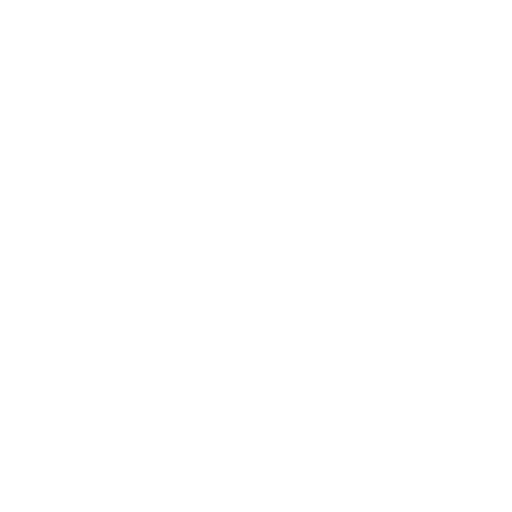
t = 0.00 s
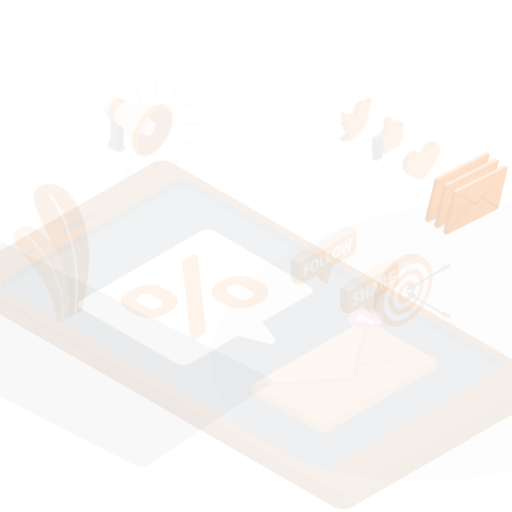
t = 0.15 s
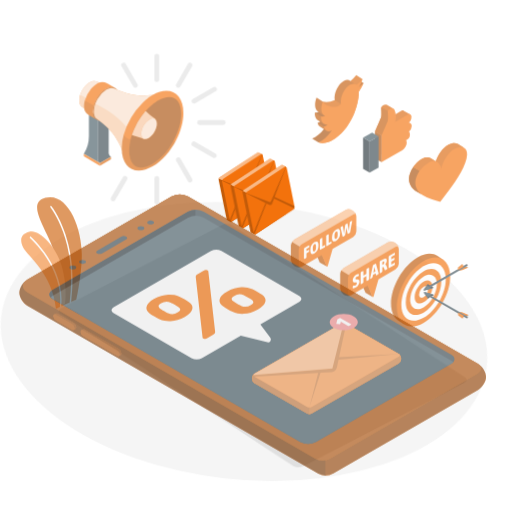
t = 0.45 s
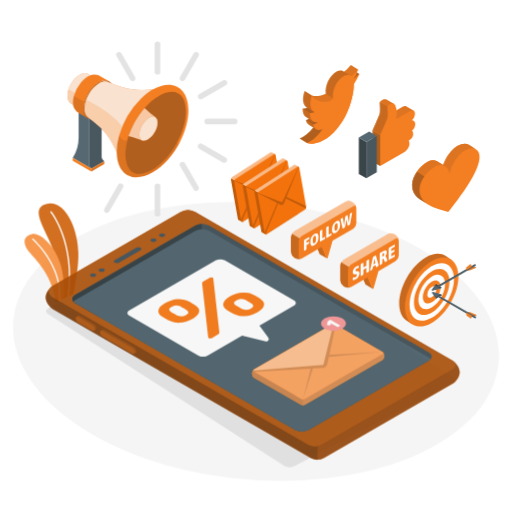
t = 0.60 s
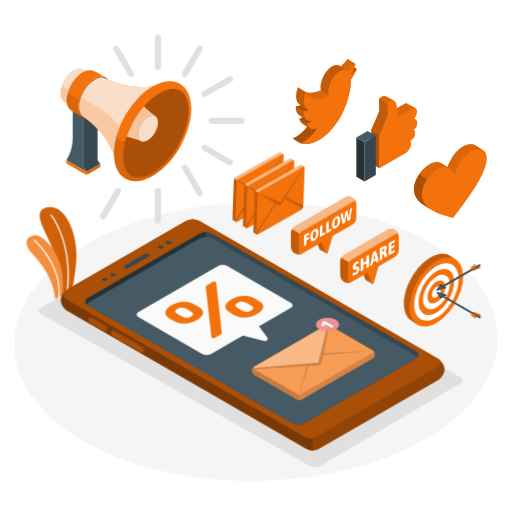
t = 0.80 s
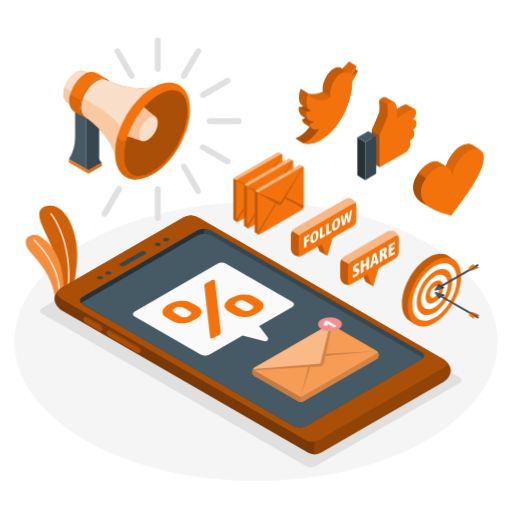
t = 1.00 s

The animated SVG that drew these frames (rendered in a browser with its animation timeline set to each time). Animation: 6 CSS @keyframes rules; one cycle of 1.00 s.

<svg class="animated" id="freepik_stories-mobile-marketing" xmlns="http://www.w3.org/2000/svg" viewBox="0 0 500 500" version="1.1" xmlns:xlink="http://www.w3.org/1999/xlink" xmlns:svgjs="http://svgjs.com/svgjs"><style>svg#freepik_stories-mobile-marketing:not(.animated) .animable {opacity: 0;}svg#freepik_stories-mobile-marketing.animated #freepik--Floor--inject-82 {animation: 1s 1 forwards cubic-bezier(.36,-0.01,.5,1.38) lightSpeedRight;animation-delay: 0s;}svg#freepik_stories-mobile-marketing.animated #freepik--Shadow--inject-82 {animation: 1s 1 forwards cubic-bezier(.36,-0.01,.5,1.38) lightSpeedLeft;animation-delay: 0s;}svg#freepik_stories-mobile-marketing.animated #freepik--Plant--inject-82 {animation: 1s 1 forwards cubic-bezier(.36,-0.01,.5,1.38) zoomOut;animation-delay: 0s;}svg#freepik_stories-mobile-marketing.animated #freepik--Icons--inject-82 {animation: 1s 1 forwards cubic-bezier(.36,-0.01,.5,1.38) zoomIn;animation-delay: 0s;}svg#freepik_stories-mobile-marketing.animated #freepik--Target--inject-82 {animation: 1s 1 forwards cubic-bezier(.36,-0.01,.5,1.38) slideLeft;animation-delay: 0s;}svg#freepik_stories-mobile-marketing.animated #freepik--speech-bubbles--inject-82 {animation: 1s 1 forwards cubic-bezier(.36,-0.01,.5,1.38) slideUp;animation-delay: 0s;}svg#freepik_stories-mobile-marketing.animated #freepik--Envelopes--inject-82 {animation: 1s 1 forwards cubic-bezier(.36,-0.01,.5,1.38) lightSpeedRight;animation-delay: 0s;}svg#freepik_stories-mobile-marketing.animated #freepik--Device--inject-82 {animation: 1s 1 forwards cubic-bezier(.36,-0.01,.5,1.38) zoomOut;animation-delay: 0s;}svg#freepik_stories-mobile-marketing.animated #freepik--Megaphone--inject-82 {animation: 1s 1 forwards cubic-bezier(.36,-0.01,.5,1.38) zoomIn;animation-delay: 0s;}            @keyframes lightSpeedRight {              from {                transform: translate3d(50%, 0, 0) skewX(-20deg);                opacity: 0;              }              60% {                transform: skewX(10deg);                opacity: 1;              }              80% {                transform: skewX(-2deg);              }              to {                opacity: 1;                transform: translate3d(0, 0, 0);              }            }                    @keyframes lightSpeedLeft {              from {                transform: translate3d(-50%, 0, 0) skewX(20deg);                opacity: 0;              }              60% {                transform: skewX(-10deg);                opacity: 1;              }              80% {                transform: skewX(2deg);              }              to {                opacity: 1;                transform: translate3d(0, 0, 0);              }            }                    @keyframes zoomOut {                0% {                    opacity: 0;                    transform: scale(1.5);                }                100% {                    opacity: 1;                    transform: scale(1);                }            }                    @keyframes zoomIn {                0% {                    opacity: 0;                    transform: scale(0.5);                }                100% {                    opacity: 1;                    transform: scale(1);                }            }                    @keyframes slideLeft {                0% {                    opacity: 0;                    transform: translateX(-30px);                }                100% {                    opacity: 1;                    transform: translateX(0);                }            }                    @keyframes slideUp {                0% {                    opacity: 0;                    transform: translateY(30px);                }                100% {                    opacity: 1;                    transform: inherit;                }            }        </style><g id="freepik--Floor--inject-82" class="animable" style="transform-origin: 250px 333.49px;"><ellipse id="freepik--floor--inject-82" cx="250" cy="333.49" rx="236" ry="136.23" style="fill: rgb(245, 245, 245); transform-origin: 250px 333.49px;" class="animable"></ellipse></g><g id="freepik--Shadow--inject-82" class="animable" style="transform-origin: 244.906px 337.47px;"><path id="freepik--shadow--inject-82" d="M41.12,306.5,298.56,455.13a11.08,11.08,0,0,0,10,0L448.7,374.22c2.76-1.6,2.76-4.18,0-5.78L191.26,219.81a11.08,11.08,0,0,0-10,0L41.12,300.72C38.35,302.32,38.35,304.9,41.12,306.5Z" style="fill: rgb(224, 224, 224); transform-origin: 244.906px 337.47px;" class="animable"></path></g><g id="freepik--Plant--inject-82" class="animable" style="transform-origin: 50.2845px 247.065px;"><g id="freepik--Plants--inject-82" class="animable" style="transform-origin: 50.2845px 247.065px;"><path d="M60.46,290.43l10.36-4.67s4.52-20.73,4.57-37.13c.06-23-11.9-52-30.14-47.33s5.06,30.5,8.81,50.44S60.46,290.43,60.46,290.43Z" style="fill: rgb(243, 114, 12); transform-origin: 56.8731px 245.615px;" id="elrycsptndxd" class="animable"></path><g id="elihts72c1q6i"><path d="M60.46,290.43l10.36-4.67s4.52-20.73,4.57-37.13c.06-23-11.9-52-30.14-47.33s5.06,30.5,8.81,50.44S60.46,290.43,60.46,290.43Z" style="opacity: 0.15; transform-origin: 56.8731px 245.615px;" class="animable"></path></g><path d="M65.85,288.57h0a.59.59,0,0,1-.51-.67c6.85-50.54-15.82-78.6-16-78.88a.59.59,0,0,1,.08-.84.6.6,0,0,1,.84.08c.23.28,23.23,28.75,16.31,79.8A.6.6,0,0,1,65.85,288.57Z" style="fill: rgb(255, 255, 255); transform-origin: 58.5341px 248.314px;" id="elwj4temee63n" class="animable"></path><path d="M54,293.33,61.32,290s2.64-14.27-2.65-32.47c-4.6-15.84-18.57-30-26.5-28.13s-8.3,7.34-5.13,13.42S51.56,264.79,54,293.33Z" style="fill: rgb(243, 114, 12); transform-origin: 43.5788px 261.282px;" id="elj81tdhaugph" class="animable"></path><g id="el2g2d0ys2y8u"><path d="M54,293.33,61.32,290s2.64-14.27-2.65-32.47c-4.6-15.84-18.57-30-26.5-28.13s-8.3,7.34-5.13,13.42S51.56,264.79,54,293.33Z" style="fill: rgb(255, 255, 255); opacity: 0.2; transform-origin: 43.5788px 261.282px;" class="animable"></path></g><path d="M57.78,292.17h0a.6.6,0,0,1-.53-.65c3.38-32.06-24.54-56.77-24.82-57a.59.59,0,1,1,.78-.89c.29.25,28.67,25.37,25.23,58A.6.6,0,0,1,57.78,292.17Z" style="fill: rgb(255, 255, 255); transform-origin: 45.478px 262.828px;" id="eliwbq9y5isxa" class="animable"></path></g></g><g id="freepik--Icons--inject-82" class="animable" style="transform-origin: 380.469px 135.245px;"><g id="freepik--like-icon--inject-82" class="animable" style="transform-origin: 377.795px 135.407px;"><path d="M399.15,114.75a5.38,5.38,0,0,0-.22-1.61l5.85-6.7-7.5-4.21c-.71-.49-1.72-.55-3.09.25l-13,7.55-1.75,1a35,35,0,0,0,.62-4.57c.05-.64.06-1.25.06-1.86l.24.12,4.39-5.13-7.5-4.22h0c-2.52-1.54-6.78,1.5-6.78,2.73,0,1.48.64,9.23,0,11.45s-7.34,17.53-7.34,17.53v1l0,30.9,24.45-14.14c3.21-1.86,5.44-5.82,5.44-8.5a8.39,8.39,0,0,0-.65-3.5c2.08-1.2,4.15-5.54,4.15-7.38,0-2.78-.95-3.5-.95-3.5A10.56,10.56,0,0,0,399.15,114.75Z" style="fill: rgb(243, 114, 12); transform-origin: 383.955px 126.962px;" id="eldwt08fdn2f4" class="animable"></path><g id="elwerlaq4qyf"><path d="M399.15,114.75a5.38,5.38,0,0,0-.22-1.61l5.85-6.7-7.5-4.21c-.71-.49-1.72-.55-3.09.25l-13,7.55-1.75,1a35,35,0,0,0,.62-4.57c.05-.64.06-1.25.06-1.86l.24.12,4.39-5.13-7.5-4.22h0c-2.52-1.54-6.78,1.5-6.78,2.73,0,1.48.64,9.23,0,11.45s-7.34,17.53-7.34,17.53v1l0,30.9,24.45-14.14c3.21-1.86,5.44-5.82,5.44-8.5a8.39,8.39,0,0,0-.65-3.5c2.08-1.2,4.15-5.54,4.15-7.38,0-2.78-.95-3.5-.95-3.5A10.56,10.56,0,0,0,399.15,114.75Z" style="opacity: 0.1; transform-origin: 383.955px 126.962px;" class="animable"></path></g><polygon points="370.86 163.37 363.12 158.9 363.1 126.98 370.83 131.45 370.86 163.37" style="fill: rgb(224, 224, 224); transform-origin: 366.98px 145.175px;" id="elm7lp0s5ozea" class="animable"></polygon><polygon points="370.86 163.37 363.12 158.9 363.1 126.98 370.83 131.45 370.86 163.37" style="fill: rgb(243, 114, 12); transform-origin: 366.98px 145.175px;" id="elj3gs337ufj" class="animable"></polygon><g id="el6vj6242qun8"><polygon points="370.86 163.37 363.12 158.9 363.1 126.98 370.83 131.45 370.86 163.37" style="opacity: 0.3; transform-origin: 366.98px 145.175px;" class="animable"></polygon></g><path d="M404.53,130.45c0,4.12-2.35,5.57-4.43,6.77a8.66,8.66,0,0,1,.63,3.52c0,2.66-2.22,6.64-5.42,8.48l-24.45,14.14,0-30.56v-1.35s6.72-15.31,7.35-17.54,0-10,0-11.43,6.07-5.54,8-1.3,2.09,8.56,1,14.2l14.78-8.55c3.12-1.8,4.4.78,4.4,2.8,0,2.87-1.34,5.7-3.12,6.78,0,0,3.4.17,3.4,4.13a8.37,8.37,0,0,1-3.28,6.45S404.53,127.69,404.53,130.45Z" style="fill: rgb(243, 114, 12); transform-origin: 388.765px 131.337px;" id="el0gjxxs3uv9cl" class="animable"></path><polygon points="356.66 175.87 367.34 169.71 367.31 132.56 356.66 138.72 356.66 175.87" style="fill: rgb(55, 71, 79); transform-origin: 362px 154.215px;" id="ellj3dpkddhl" class="animable"></polygon><polygon points="356.66 175.87 348.92 171.41 348.92 134.26 356.66 138.72 356.66 175.87" style="fill: rgb(38, 50, 56); transform-origin: 352.79px 155.065px;" id="el0a7bmt85nxpu" class="animable"></polygon><polygon points="359.58 128.1 367.31 132.56 356.66 138.72 348.92 134.26 359.58 128.1" style="fill: rgb(69, 90, 100); transform-origin: 358.115px 133.41px;" id="elzlplld008dm" class="animable"></polygon><path d="M378.17,113.91c-.63,2.23-7.35,17.54-7.35,17.54l-7.72-4.35s6.7-15.32,7.34-17.53,0-10,0-11.45l7.74,4.36C378.17,104,378.82,111.7,378.17,113.91Z" style="fill: rgb(243, 114, 12); transform-origin: 370.78px 114.785px;" id="elu2wpjuyyis" class="animable"></path><g id="elqf59fka3ch9"><path d="M378.17,113.91c-.63,2.23-7.35,17.54-7.35,17.54l-7.72-4.35s6.7-15.32,7.34-17.53,0-10,0-11.45l7.74,4.36C378.17,104,378.82,111.7,378.17,113.91Z" style="opacity: 0.2; transform-origin: 370.78px 114.785px;" class="animable"></path></g></g><g id="freepik--heart-icon--inject-82" class="animable" style="transform-origin: 437.964px 175.538px;"><path d="M468.91,146.35h0l-7.36-4.59h0c-2.72-1.74-6.86-1.56-11.56,1-6.5,3.47-12.24,12.23-14.72,19.66L430,159.14h0c-2.67-1.93-6.42-2.34-10.65-.08-.52.28-1,.59-1.56.91l-.81.55c-.23.16-.47.31-.7.48s-.72.55-1.07.83l-.4.31c-.41.34-.82.7-1.22,1.07l-.18.17c-.45.41-.88.84-1.31,1.28l0,0a34.3,34.3,0,0,0-3.6,4.39h0c-3,4.3-4.9,9.1-5,13.36-.26,7.93,4.47,13.15,10.38,16.58h0l5.81,3.61h0a41.44,41.44,0,0,0,11.14,5l9.67,2.91L450.67,197c9.73-12.9,21.41-30.78,21.8-42.74C472.6,150.45,471.24,147.74,468.91,146.35Z" style="fill: rgb(243, 114, 12); transform-origin: 437.984px 175.564px;" id="elxx0kx26uhqc" class="animable"></path><path d="M419.57,202.58,413.84,199c-5.9-3.43-10.64-8.65-10.38-16.58.14-4.25,2.07-9.07,5.05-13.36l7.55,4.69c-3,4.29-4.91,9.11-5.05,13.36C410.78,194.23,414.54,199.16,419.57,202.58Z" style="fill: rgb(243, 114, 12); transform-origin: 411.51px 185.82px;" id="elmn0cpevevsc" class="animable"></path><g id="elgtaaldcn904"><g style="opacity: 0.3; transform-origin: 411.51px 185.82px;" class="animable"><path d="M419.57,202.58,413.84,199c-5.9-3.43-10.64-8.65-10.38-16.58.14-4.25,2.07-9.07,5.05-13.36l7.55,4.69c-3,4.29-4.91,9.11-5.05,13.36C410.78,194.23,414.54,199.16,419.57,202.58Z" id="eldqsneebyf6k" class="animable" style="transform-origin: 411.51px 185.82px;"></path></g></g><path d="M468.88,146.3c-2.73-1.58-6.78-1.33-11.34,1.11-7.84,4.18-14.6,16.06-15.82,24-.74-6.91-6.94-11.87-14.78-7.67a32.24,32.24,0,0,0-10.88,10l-7.55-4.69.38-.54c.11-.15.21-.29.33-.44l.84-1.1a35.24,35.24,0,0,1,2.6-2.87c.22-.24.46-.46.69-.68l.5-.46a29.08,29.08,0,0,1,5.54-3.94,11.8,11.8,0,0,1,5.9-1.53,8.49,8.49,0,0,1,4.75,1.61l5.23,3.22c2.47-7.42,8.22-16.17,14.73-19.64,4.7-2.52,8.83-2.7,11.55-1h0Z" style="fill: rgb(243, 114, 12); transform-origin: 438.695px 157.153px;" id="elxhswclf0wh" class="animable"></path><g id="el0ms47iuo0ja"><path d="M468.88,146.3c-2.73-1.58-6.78-1.33-11.34,1.11-7.84,4.18-14.6,16.06-15.82,24-.74-6.91-6.94-11.87-14.78-7.67a32.24,32.24,0,0,0-10.88,10l-7.55-4.69.38-.54c.11-.15.21-.29.33-.44l.84-1.1a35.24,35.24,0,0,1,2.6-2.87c.22-.24.46-.46.69-.68l.5-.46a29.08,29.08,0,0,1,5.54-3.94,11.8,11.8,0,0,1,5.9-1.53,8.49,8.49,0,0,1,4.75,1.61l5.23,3.22c2.47-7.42,8.22-16.17,14.73-19.64,4.7-2.52,8.83-2.7,11.55-1h0Z" style="opacity: 0.1; transform-origin: 438.695px 157.153px;" class="animable"></path></g></g><g id="freepik--twitter-icon--inject-82" class="animable" style="transform-origin: 318.955px 100.264px;"><path d="M349.45,69.31l-7.4-4.6-2.84,5.72,4,4.37s.24.86,2.19-.65A22.91,22.91,0,0,0,349.45,69.31Z" style="fill: rgb(243, 114, 12); transform-origin: 344.33px 69.8769px;" id="elr9tckxerg0k" class="animable"></path><g id="elf580i4j3429"><path d="M349.45,69.31l-7.4-4.6-2.84,5.72,4,4.37s.24.86,2.19-.65A22.91,22.91,0,0,0,349.45,69.31Z" style="opacity: 0.3; transform-origin: 344.33px 69.8769px;" class="animable"></path></g><path d="M343.86,79.42c0,9-2.59,20-7.39,30.12-5.48,11.58-13.82,22.15-24.4,27.81-6.06,3.24-11.61,3.92-16.21,2.48l-7.4-4.6c4.8-1.83,9.67-5.79,13.87-11.24l-4.54-2.83a7.22,7.22,0,0,1-3-4.59,10.88,10.88,0,0,0,3.08-1.48l-3-1.88c-2.27-1.41-3.55-4.61-3.34-8.79a7.56,7.56,0,0,0,4.79-.83,5.42,5.42,0,0,1-1.31-.68c-3.5-2.49-4.09-9.26-1.39-16.26L301,91.24c4.08,1.1,9,.7,14.2-1.74-1.27-7.93,4.08-19.08,11-22.78,3.08-1.64,5.81-1.43,7.67.26a41.6,41.6,0,0,0,6.91-7l7.4,4.6a28.13,28.13,0,0,1-5,10.26,35.87,35.87,0,0,0,6.21-5.49A56.25,56.25,0,0,1,343.86,79.42Z" style="fill: rgb(243, 114, 12); transform-origin: 318.925px 100.264px;" id="el5ofixaczzj" class="animable"></path><path d="M343.86,79.42c0,9-2.59,20-7.39,30.12-5.48,11.58-13.82,22.15-24.4,27.81-6.06,3.24-11.61,3.92-16.21,2.48,5.65-2.16,11.39-7.25,16-14.27-4.68,2.38-8.5.46-9.68-4.39a12.85,12.85,0,0,0,4.84-2.82c-5.1,1.39-8.46-2.78-8.13-9.33a7.59,7.59,0,0,0,4.8-.83,5.58,5.58,0,0,1-1.07-.52c-3.71-2.34-4.4-9.27-1.63-16.42.79,3.73,7.71,6.61,13.69,6.52,5.78-.09,7.77-3.45,7.88-3.66h0c-1.27-7.93,4.09-19.08,11-22.78,3.07-1.64,5.8-1.43,7.67.25a41.16,41.16,0,0,0,6.91-7,28.13,28.13,0,0,1-5,10.26,35.87,35.87,0,0,0,6.21-5.49A56.25,56.25,0,0,1,343.86,79.42Z" style="fill: rgb(243, 114, 12); transform-origin: 322.605px 102.564px;" id="elkht4fv72oyk" class="animable"></path><g id="elgk7f1tsvn7r"><path d="M348.19,64.54v0a41.72,41.72,0,0,1-6.9,7,4.94,4.94,0,0,0-1.65-1L333.88,67a41.6,41.6,0,0,0,6.91-7Z" style="opacity: 0.1; transform-origin: 341.035px 65.77px;" class="animable"></path></g><g id="el28qcoafom01"><path d="M307.06,118.35a12.85,12.85,0,0,1-4.84,2.82l-7.39-4.6a10.88,10.88,0,0,0,3.08-1.48l4.19,2.6.13.09.19.12A5.91,5.91,0,0,0,307.06,118.35Z" style="opacity: 0.3; transform-origin: 300.945px 118.13px;" class="animable"></path></g><g id="elx31yhngdrmo"><path d="M322.61,94.1h0s0,0,0,0c-.22.39-2.26,3.54-7.86,3.63-6,.09-12.9-2.79-13.69-6.52h0a17.46,17.46,0,0,0,3.88.58,22.63,22.63,0,0,0,10.32-2.32Z" style="opacity: 0.1; transform-origin: 311.835px 93.601px;" class="animable"></path></g><g id="elja8a27fz99"><path d="M301,91.25h0l-7.39-4.59c-2.7,7-2.11,13.77,1.39,16.26l.5.31.68.43,6.46,4C299,105.34,298.26,98.41,301,91.25Z" style="opacity: 0.2; transform-origin: 297.28px 97.16px;" class="animable"></path></g><g id="el0pb8voigrw4"><path d="M303.73,108.19a7.59,7.59,0,0,1-4.8.83l-7.39-4.6a7.51,7.51,0,0,0,4.66-.77l6.46,4A6.2,6.2,0,0,0,303.73,108.19Z" style="opacity: 0.3; transform-origin: 297.635px 106.381px;" class="animable"></path></g><g id="elkzf9n71hwsp"><path d="M311.9,125.56c-4.65,7-10.39,12.11-16,14.27l-7.4-4.6c4.8-1.84,9.67-5.79,13.87-11.24l2.88,1.79C307,126.88,309.3,126.88,311.9,125.56Z" style="opacity: 0.3; transform-origin: 300.2px 131.91px;" class="animable"></path></g><g id="el6ugtslqfl54"><path d="M339.69,70.59c-1.68-.69-3.79-.49-6.08.73-6.91,3.7-12.27,14.85-11,22.78l-7.39-4.6c-1.27-7.93,4.08-19.08,11-22.78,3.08-1.64,5.81-1.43,7.67.26Z" style="opacity: 0.2; transform-origin: 327.361px 79.8475px;" class="animable"></path></g><g id="el9xwvqzi9zkk"><path d="M302.1,117.69l-4.19-2.6-3-1.88c-2.27-1.41-3.55-4.61-3.34-8.79l7.39,4.6C298.73,113.08,299.94,116.22,302.1,117.69Z" style="opacity: 0.2; transform-origin: 296.824px 111.055px;" class="animable"></path></g><g id="ellzxmrxlxfyj"><path d="M305,125.64,302.33,124l-4.54-2.82a7.2,7.2,0,0,1-3-4.6l7.39,4.6A7.32,7.32,0,0,0,305,125.64Z" style="opacity: 0.2; transform-origin: 299.895px 121.11px;" class="animable"></path></g></g></g><g id="freepik--Target--inject-82" class="animable" style="transform-origin: 430.14px 283.272px;"><g id="freepik--target--inject-82" class="animable" style="transform-origin: 430.14px 283.272px;"><path d="M442.43,255.5l1.1-1.78-5.59-3.67c-4.79-3.4-11.73-3.25-19.44,1.23-14.38,8.36-26,28.63-25.95,45.26,0,7.88,2.66,13.53,6.95,16.41h0l5.52,3.64.92-1.51c3.77.26,8.11-.86,12.73-3.55,14.39-8.36,26-28.62,26-45.26A24.7,24.7,0,0,0,442.43,255.5Z" style="fill: rgb(243, 114, 12); transform-origin: 418.612px 282.139px;" id="el6d49avlol79" class="animable"></path><g id="el763dkdl3kxs"><path d="M442.43,255.5l1.1-1.78-5.59-3.67c-4.79-3.4-11.73-3.25-19.44,1.23-14.38,8.36-26,28.63-25.95,45.26,0,7.88,2.66,13.53,6.95,16.41h0l5.52,3.64.92-1.51c3.77.26,8.11-.86,12.73-3.55,14.39-8.36,26-28.62,26-45.26A24.7,24.7,0,0,0,442.43,255.5Z" style="opacity: 0.2; transform-origin: 418.612px 282.139px;" class="animable"></path></g><path d="M450.32,270c.05,16.63-11.57,36.9-26,45.26s-26.08,1.65-26.12-15,11.57-36.9,25.95-45.26S450.27,253.38,450.32,270Z" style="fill: rgb(243, 114, 12); transform-origin: 424.26px 285.133px;" id="el5ok6utdr7nn" class="animable"></path><path d="M446,272.54c0,13.86-9.64,30.75-21.62,37.72s-21.74,1.37-21.78-12.49,9.64-30.75,21.63-37.72S445.94,258.67,446,272.54Z" style="fill: rgb(255, 255, 255); transform-origin: 424.3px 285.154px;" id="elemc221fmzat" class="animable"></path><path d="M441.62,275.05c0,11.09-7.72,24.6-17.3,30.18s-17.37,1.11-17.4-10,7.71-24.6,17.3-30.18S441.6,264,441.62,275.05Z" style="fill: rgb(243, 114, 12); transform-origin: 424.27px 285.145px;" id="el620t621wcpa" class="animable"></path><path d="M437.3,277.58c0,8.32-5.79,18.45-13,22.64s-13,.82-13.06-7.49,5.78-18.46,13-22.64S437.27,269.27,437.3,277.58Z" style="fill: rgb(255, 255, 255); transform-origin: 424.27px 285.157px;" id="elm77ksil3sqp" class="animable"></path><path d="M424.25,275.11c-4.8,2.79-8.67,9.55-8.65,15.09s3.91,7.79,8.71,5,8.67-9.55,8.65-15.09S429.05,272.32,424.25,275.11Z" style="fill: rgb(243, 114, 12); transform-origin: 424.28px 285.155px;" id="elnkfoe8yj31" class="animable"></path><path d="M424.26,280.13a9.64,9.64,0,0,0-4.32,7.55c0,2.77,1.95,3.89,4.35,2.5a9.63,9.63,0,0,0,4.33-7.55C428.61,279.86,426.66,278.74,424.26,280.13Z" style="fill: rgb(255, 255, 255); transform-origin: 424.28px 285.155px;" id="elkvxfg9pmkya" class="animable"></path><polygon points="467.73 307.55 461.93 305.14 458.33 304.97 458.33 305.62 463.83 308.8 467.73 308.2 467.73 307.55" style="fill: rgb(243, 114, 12); transform-origin: 463.03px 306.885px;" id="elsyoiik33k3e" class="animable"></polygon><polygon points="458.33 304.97 461.93 305.14 467.73 307.55 463.83 308.15 458.33 304.97" style="fill: rgb(243, 114, 12); transform-origin: 463.03px 306.56px;" id="elqr3rz85xd9" class="animable"></polygon><g id="elxqu4om4606g"><polygon points="463.83 308.8 463.83 308.15 467.73 307.55 467.73 308.2 463.83 308.8" style="opacity: 0.2; transform-origin: 465.78px 308.175px;" class="animable"></polygon></g><g id="elz84le4f5wie"><polygon points="463.83 308.15 458.33 304.97 458.33 305.62 463.83 308.8 463.83 308.15" style="opacity: 0.1; transform-origin: 461.08px 306.885px;" class="animable"></polygon></g><polygon points="433.62 287.59 424.71 285.15 424.71 286.39 428.63 291.71 430.78 289.65 430.78 289.65 433.62 288.83 433.62 287.59" style="fill: rgb(55, 71, 79); transform-origin: 429.165px 288.43px;" id="elxv3wl1myrwt" class="animable"></polygon><polygon points="424.71 285.15 428.63 290.47 430.78 288.42 430.78 288.42 433.62 287.59 424.71 285.15" style="fill: rgb(69, 90, 100); transform-origin: 429.165px 287.81px;" id="eltwlr2r49cp" class="animable"></polygon><polygon points="428.63 290.47 428.63 291.71 430.78 289.65 430.78 288.42 428.63 290.47" style="fill: rgb(38, 50, 56); transform-origin: 429.705px 290.065px;" id="eld18m70kg447" class="animable"></polygon><polygon points="430.78 288.42 433.62 287.59 433.62 288.83 430.78 289.65 430.78 288.42" style="fill: rgb(38, 50, 56); transform-origin: 432.2px 288.62px;" id="elmv0bukduo7l" class="animable"></polygon><path d="M431.16,288.41a.4.4,0,0,0-.42,0,1.33,1.33,0,0,0-.6,1,.41.41,0,0,0,.18.39h0l36.28,21,.82-1.48Z" style="fill: rgb(69, 90, 100); transform-origin: 448.779px 299.575px;" id="elwz10j16zwur" class="animable"></path><path d="M430.27,289a1.24,1.24,0,0,0-.13.51.41.41,0,0,0,.18.39h0l36.28,21,.37-.67Z" style="fill: rgb(55, 71, 79); transform-origin: 448.554px 299.95px;" id="el153zxzdrj5q" class="animable"></path><path d="M467,309.41a1.32,1.32,0,0,0-.59,1c0,.38.26.54.59.35a1.3,1.3,0,0,0,.59-1C467.6,309.38,467.34,309.22,467,309.41Z" style="fill: rgb(38, 50, 56); transform-origin: 467px 310.085px;" id="elvdhfg3ev6l" class="animable"></path><polygon points="463.44 309.02 463.44 309.02 463.44 308.37 457.95 305.19 457.95 305.85 458.24 307.92 462.4 311.28 463.44 309.03 463.44 309.02" style="fill: rgb(243, 114, 12); transform-origin: 460.695px 308.235px;" id="elc98va632phc" class="animable"></polygon><g id="ela5kyxkbu0qa"><polygon points="457.95 305.19 458.25 307.27 458.24 307.92 457.95 305.85 457.95 305.19" style="opacity: 0.2; transform-origin: 458.1px 306.555px;" class="animable"></polygon></g><g id="elqbdmjdq1x3c"><polygon points="463.44 308.37 462.4 310.62 462.4 311.27 463.44 309.02 463.44 308.37" style="opacity: 0.2; transform-origin: 462.92px 309.82px;" class="animable"></polygon></g><g id="elku8q4q0gg1"><polygon points="458.25 307.27 462.4 310.62 462.4 311.27 458.24 307.92 458.25 307.27" style="opacity: 0.1; transform-origin: 460.32px 309.27px;" class="animable"></polygon></g><polygon points="467.49 261.45 461.69 263.86 458.1 264.03 458.1 263.38 463.59 260.2 467.49 260.8 467.49 261.45" style="fill: rgb(243, 114, 12); transform-origin: 462.795px 262.115px;" id="el9uudyu84h9r" class="animable"></polygon><polygon points="458.1 264.03 461.69 263.86 467.49 261.45 463.59 260.85 458.1 264.03" style="fill: rgb(243, 114, 12); transform-origin: 462.795px 262.44px;" id="ellp7jz1bf0jg" class="animable"></polygon><g id="elzjlogfcbco"><polygon points="463.59 260.2 463.59 260.85 467.49 261.45 467.49 260.8 463.59 260.2" style="opacity: 0.2; transform-origin: 465.54px 260.825px;" class="animable"></polygon></g><g id="el9c24nm9f96p"><polygon points="463.59 260.85 458.1 264.03 458.1 263.38 463.59 260.2 463.59 260.85" style="opacity: 0.1; transform-origin: 460.845px 262.115px;" class="animable"></polygon></g><polygon points="433.38 281.41 424.48 283.85 424.48 282.61 428.39 277.3 430.54 279.35 430.54 279.35 433.38 280.17 433.38 281.41" style="fill: rgb(55, 71, 79); transform-origin: 428.93px 280.575px;" id="el70qcc4wu9rt" class="animable"></polygon><polygon points="424.48 283.85 428.39 278.53 430.54 280.59 430.54 280.59 433.38 281.41 424.48 283.85" style="fill: rgb(69, 90, 100); transform-origin: 428.93px 281.19px;" id="elk2wzi6mrf6q" class="animable"></polygon><polygon points="428.39 278.53 428.39 277.3 430.54 279.35 430.54 280.59 428.39 278.53" style="fill: rgb(38, 50, 56); transform-origin: 429.465px 278.945px;" id="elrzn0seqbzpo" class="animable"></polygon><polygon points="430.54 280.59 433.38 281.41 433.38 280.17 430.54 279.35 430.54 280.59" style="fill: rgb(38, 50, 56); transform-origin: 431.96px 280.38px;" id="eloa9nisbgnaa" class="animable"></polygon><path d="M430.92,280.59a.38.38,0,0,1-.42,0,1.33,1.33,0,0,1-.6-1,.42.42,0,0,1,.18-.39h0l36.28-21,.82,1.47Z" style="fill: rgb(69, 90, 100); transform-origin: 448.539px 269.427px;" id="el5hr9bs2a3s" class="animable"></path><path d="M430,280a1.09,1.09,0,0,1-.14-.51.42.42,0,0,1,.18-.39h0l36.28-21,.37.66Z" style="fill: rgb(55, 71, 79); transform-origin: 448.274px 269.05px;" id="el2r0lgcn6xw1" class="animable"></path><path d="M466.77,259.59a1.31,1.31,0,0,1-.59-1c0-.38.26-.54.59-.35a1.31,1.31,0,0,1,.59,1C467.36,259.62,467.1,259.78,466.77,259.59Z" style="fill: rgb(38, 50, 56); transform-origin: 466.77px 258.915px;" id="elk72d49rfm6" class="animable"></path><polygon points="463.2 259.98 463.2 259.98 463.2 260.63 457.71 263.81 457.71 263.15 458 261.08 462.16 257.72 463.2 259.98 463.2 259.98" style="fill: rgb(243, 114, 12); transform-origin: 460.455px 260.765px;" id="elf37579m4p4" class="animable"></polygon><g id="el1hzep1iv1k9"><polygon points="457.71 263.81 458.01 261.73 458 261.08 457.71 263.15 457.71 263.81" style="opacity: 0.2; transform-origin: 457.86px 262.445px;" class="animable"></polygon></g><g id="el9k3sexxx2b"><polygon points="463.2 260.63 462.16 258.38 462.16 257.73 463.2 259.98 463.2 260.63" style="opacity: 0.2; transform-origin: 462.68px 259.18px;" class="animable"></polygon></g><g id="elylszkthj2ic"><polygon points="458.01 261.73 462.16 258.38 462.16 257.73 458 261.08 458.01 261.73" style="opacity: 0.1; transform-origin: 460.08px 259.73px;" class="animable"></polygon></g></g></g><g id="freepik--speech-bubbles--inject-82" class="animable" style="transform-origin: 336.705px 236.472px;"><g id="freepik--speech-bubble--inject-82" class="animable" style="transform-origin: 360.755px 252.292px;"><g id="freepik--speech-bubble--inject-82" class="animable" style="transform-origin: 360.755px 252.292px;"><path d="M363.73,279.23l-4.31-11.05,3.47-10V252l-10.62,6.13v6.13l4.57,10.85a.67.67,0,0,0,.31.27h0Z" style="fill: rgb(243, 114, 12); transform-origin: 358px 265.615px;" id="el0gnsp2snpcj6" class="animable"></path><g id="elfezzz8h26ma"><path d="M363.73,279.23l-4.31-11.05,3.47-10V252l-10.62,6.13v6.13l4.57,10.85a.67.67,0,0,0,.31.27h0Z" style="opacity: 0.2; transform-origin: 358px 265.615px;" class="animable"></path></g><path d="M389.36,232.3a7,7,0,0,0-3.18-5.51L385,226a7.05,7.05,0,0,0-6.36,0l-43.27,25a7,7,0,0,0-3.18,5.51v14.62a7,7,0,0,0,3.18,5.51l1.22.75a7,7,0,0,0,6.36,0l16-9.25L363.49,279a.68.68,0,0,0,1.23-.11L369.54,262l16.64-9.61a7,7,0,0,0,3.18-5.51Z" style="fill: rgb(243, 114, 12); transform-origin: 360.775px 252.292px;" id="elt3fne1kp0mi" class="animable"></path><g id="elobvt453cg5f"><path d="M332.15,271.15a7,7,0,0,0,3.18,5.51l1.22.75a7.1,7.1,0,0,0,5.82.26c-1.5.56-2.64-.28-2.64-2.1V261a6.46,6.46,0,0,1,.93-3.14l-7.58-4.42a6.46,6.46,0,0,0-.93,3.13Z" style="opacity: 0.2; transform-origin: 337.26px 265.806px;" class="animable"></path></g><g id="elt3rkvuk9v89"><path d="M389.26,231.4c-.37-1.35-1.61-1.78-3.08-.94l-43.27,25a6.18,6.18,0,0,0-2.24,2.37l-7.58-4.41a6.45,6.45,0,0,1,2.24-2.38l43.26-25a7.07,7.07,0,0,1,6.37,0l1.22.75A7.1,7.1,0,0,1,389.26,231.4Z" style="fill: rgb(255, 255, 255); opacity: 0.5; transform-origin: 361.175px 241.556px;" class="animable"></path></g></g><path d="M345.64,270.69a1.61,1.61,0,0,1-1.18,0,.54.54,0,0,1-.22-.46,3.09,3.09,0,0,1,.25-1.11,1.58,1.58,0,0,1,.56-.81.91.91,0,0,1,.43-.08h.43a2.58,2.58,0,0,0,1.16-.34,3.23,3.23,0,0,0,.91-.78,1.63,1.63,0,0,0,.39-1.08,1,1,0,0,0-.2-.66.83.83,0,0,0-.5-.23,5.36,5.36,0,0,0-.85,0,2.83,2.83,0,0,1-1.86-.46,2.36,2.36,0,0,1-.57-1.85,5.14,5.14,0,0,1,1-2.94,7.74,7.74,0,0,1,2.57-2.34,5.3,5.3,0,0,1,1.22-.53,2.32,2.32,0,0,1,1-.14c.21,0,.31.16.31.41a3.49,3.49,0,0,1-.2,1,1.34,1.34,0,0,1-.48.77,1.91,1.91,0,0,1-.49.15,3.46,3.46,0,0,0-1.1.38,2.43,2.43,0,0,0-.92.82,1.63,1.63,0,0,0-.26.8c0,.42.11.67.33.77a2.8,2.8,0,0,0,1,.12h.39a2.43,2.43,0,0,1,1.68.48,2.36,2.36,0,0,1,.51,1.75,5.42,5.42,0,0,1-.4,2,7,7,0,0,1-1.23,2,8.09,8.09,0,0,1-2.05,1.67A6.91,6.91,0,0,1,345.64,270.69Z" style="fill: rgb(255, 255, 255); transform-origin: 347.602px 263.837px;" id="eljurwskvxvhs" class="animable"></path><path d="M352.13,266.54v-10.8c0-.36.33-.73,1-1.1l.71-.41c.64-.37,1-.38,1,0v4.17l2.89-1.67v-4.17c0-.36.33-.72,1-1.1l.69-.4c.65-.38,1-.38,1,0v10.81c0,.36-.33.72-1,1.1l-.69.4c-.65.38-1,.38-1,0v-4.4l-2.89,1.67V265c0,.36-.32.73-1,1.1l-.71.41C352.46,266.89,352.13,266.9,352.13,266.54Z" style="fill: rgb(255, 255, 255); transform-origin: 356.275px 258.789px;" id="elqa3bboa796h" class="animable"></path><path d="M361.33,261.4a1.56,1.56,0,0,1,.05-.33l2.6-12.24c.08-.36.42-.71,1-1.06l1.1-.64c.62-.35,1-.4,1-.13l2.6,9.23c0,.15,0,.24,0,.29,0,.25-.25.51-.73.79l-.89.52c-.54.31-.84.36-.9.16l-.44-1.81-2.56,1.48-.46,2.32c0,.27-.31.54-.79.82l-.88.5C361.6,261.62,361.33,261.65,361.33,261.4Zm5.22-7.11-.76-3.14q-.12-.54-.21-1.17l-.08.05c-.06.48-.12.95-.2,1.4l-.75,4Z" style="fill: rgb(255, 255, 255); transform-origin: 365.505px 254.197px;" id="el7h2gpgo3sgk" class="animable"></path><path d="M370.73,255.8V245.17a1.08,1.08,0,0,1,.16-.6,1.49,1.49,0,0,1,.52-.46l2.81-1.63a3.63,3.63,0,0,1,2.5-.67c.63.14.95.82.95,2a5.63,5.63,0,0,1-1.61,3.77v.07a.93.93,0,0,1,.68.29,1.88,1.88,0,0,1,.45.75l1,2.66.05.18q0,.45-1.05,1.05l-.59.35c-.59.34-.93.38-1,.13l-.89-2.69a.58.58,0,0,0-.35-.33,1.07,1.07,0,0,0-.62.21l-.4.23v3.81c0,.36-.34.74-1,1.13l-.58.33C371.07,256.15,370.73,256.16,370.73,255.8Zm3.54-8.32a1.7,1.7,0,0,0,.64-.74,2.72,2.72,0,0,0,.26-1.23c0-.47-.09-.76-.26-.88a.63.63,0,0,0-.69.06l-.89.52V248Z" style="fill: rgb(255, 255, 255); transform-origin: 374.485px 248.926px;" id="elo2ojvrtgti" class="animable"></path><path d="M379.59,251c-.1,0-.15-.2-.15-.43V240.15a1.17,1.17,0,0,1,.15-.61,1.32,1.32,0,0,1,.47-.43l5-2.87c.17-.1.29-.11.37,0a.94.94,0,0,1,.12.58v.52a1.78,1.78,0,0,1-.12.71.89.89,0,0,1-.37.42l-3,1.71v2.45l2.63-1.52c.17-.1.3-.1.37,0a.92.92,0,0,1,.12.57v.52a1.75,1.75,0,0,1-.12.71.84.84,0,0,1-.37.42l-2.63,1.52v2.73l3-1.72c.17-.1.29-.1.36,0a1.06,1.06,0,0,1,.11.58v.52a2,2,0,0,1-.11.71.84.84,0,0,1-.36.41l-5,2.88A.57.57,0,0,1,379.59,251Z" style="fill: rgb(255, 255, 255); transform-origin: 382.498px 243.597px;" id="els636sf4x23p" class="animable"></path></g><g id="freepik--speech-bubble--inject-82" class="animable" style="transform-origin: 315.995px 221.968px;"><g id="freepik--speech-bubble--inject-82" class="animable" style="transform-origin: 315.995px 221.968px;"><path d="M319,249.5l-4.31-11.05,3.47-10v-6.13l-10.61,6.13v6.12l4.56,10.85a.69.69,0,0,0,.31.28h0Z" style="fill: rgb(243, 114, 12); transform-origin: 313.275px 235.91px;" id="elmbus7ry8w9" class="animable"></path><g id="ela2s53nvrnmt"><path d="M319,249.5l-4.31-11.05,3.47-10v-6.13l-10.61,6.13v6.12l4.56,10.85a.69.69,0,0,0,.31.28h0Z" style="opacity: 0.2; transform-origin: 313.275px 235.91px;" class="animable"></path></g><path d="M347.92,200.62a7,7,0,0,0-3.18-5.51l-1.22-.75a7.05,7.05,0,0,0-6.36,0l-49.93,28.83a7,7,0,0,0-3.18,5.51v14.61a7.07,7.07,0,0,0,3.18,5.52l1.22.74a7,7,0,0,0,6.36,0l19.35-11.15,4.56,10.84a.68.68,0,0,0,1.23-.12l4.81-16.84,20-11.55a7,7,0,0,0,3.18-5.51Z" style="fill: rgb(243, 114, 12); transform-origin: 315.995px 221.968px;" id="elzro41y6hb4" class="animable"></path><g id="el2ve5o2e3sj9"><path d="M284.05,243.31a7.07,7.07,0,0,0,3.18,5.52l1.22.74a7.1,7.1,0,0,0,5.82.26c-1.5.57-2.64-.28-2.64-2.09V233.12a6.57,6.57,0,0,1,.93-3.14L285,225.56a6.57,6.57,0,0,0-.93,3.14Z" style="opacity: 0.2; transform-origin: 289.16px 237.946px;" class="animable"></path></g><g id="elztjl6gebc"><path d="M347.82,199.72c-.37-1.35-1.61-1.78-3.08-.94l-49.93,28.83a6.29,6.29,0,0,0-2.24,2.38L285,225.57a6.47,6.47,0,0,1,2.25-2.38l49.91-28.83a7.07,7.07,0,0,1,6.37,0l1.22.75A7.06,7.06,0,0,1,347.82,199.72Z" style="fill: rgb(255, 255, 255); opacity: 0.5; transform-origin: 316.41px 211.796px;" class="animable"></path></g></g><path d="M296.81,241.93v-9.57a1,1,0,0,1,.14-.55,1.23,1.23,0,0,1,.42-.39l4.18-2.41c.15-.09.26-.09.33,0a.85.85,0,0,1,.11.52V230a1.67,1.67,0,0,1-.11.64.79.79,0,0,1-.33.37l-2.37,1.37v2.22l2.23-1.29c.15-.09.26-.09.34,0a.84.84,0,0,1,.1.51v.47a1.62,1.62,0,0,1-.1.64.84.84,0,0,1-.34.38l-2.23,1.29v4c0,.32-.3.65-.88,1l-.61.35C297.1,242.24,296.81,242.25,296.81,241.93Z" style="fill: rgb(255, 255, 255); transform-origin: 299.402px 235.556px;" id="elcp2jg8huaxo" class="animable"></path><path d="M303,233.52c0-3.62,1.32-6.2,4-7.74,1.29-.74,2.28-.87,2.95-.38s1,1.67,1,3.53a10,10,0,0,1-1,4.7,7.54,7.54,0,0,1-2.95,3C304.27,238.19,303,237.15,303,233.52Zm4.87.33a3.72,3.72,0,0,0,.5-1.34,11.85,11.85,0,0,0,.17-2.19,8.74,8.74,0,0,0-.17-2c-.11-.43-.28-.69-.5-.76a1.1,1.1,0,0,0-.88.2,2.69,2.69,0,0,0-.89.82,3.53,3.53,0,0,0-.51,1.35,10.9,10.9,0,0,0-.18,2.18,8.09,8.09,0,0,0,.18,2c.11.44.28.69.51.76a1.17,1.17,0,0,0,.89-.21A2.55,2.55,0,0,0,307.82,233.85Z" style="fill: rgb(255, 255, 255); transform-origin: 306.978px 231.221px;" id="els9se7srebx" class="animable"></path><path d="M312.47,233.19c-.09,0-.14-.17-.14-.38v-9.57c0-.32.3-.66.89-1l.6-.36c.59-.34.88-.34.88,0v8.19l2.27-1.31c.16-.09.28-.1.35,0a.88.88,0,0,1,.1.52v.47a1.65,1.65,0,0,1-.1.64.8.8,0,0,1-.35.38l-4.07,2.35C312.7,233.21,312.56,233.24,312.47,233.19Z" style="fill: rgb(255, 255, 255); transform-origin: 314.878px 227.42px;" id="elw2g9dyumnv9" class="animable"></path><path d="M318.67,229.62c-.09-.05-.14-.17-.14-.39v-9.57c0-.32.3-.65.88-1l.61-.35c.59-.34.88-.35.88,0v8.19l2.27-1.3c.16-.1.27-.11.35,0a.84.84,0,0,1,.1.51v.47a1.62,1.62,0,0,1-.1.64.94.94,0,0,1-.35.39l-4.07,2.34C318.9,229.63,318.76,229.66,318.67,229.62Z" style="fill: rgb(255, 255, 255); transform-origin: 321.078px 223.844px;" id="elvy5p0zj0s5l" class="animable"></path><path d="M324.14,221.29q0-5.44,4-7.74c1.3-.75,2.28-.88,2.95-.38s1,1.67,1,3.53a9.87,9.87,0,0,1-1,4.7,7.47,7.47,0,0,1-2.95,3Q324.15,226.73,324.14,221.29Zm4.88.32a3.65,3.65,0,0,0,.5-1.34,11.85,11.85,0,0,0,.16-2.18,8.74,8.74,0,0,0-.16-2c-.11-.44-.28-.69-.5-.77a1.18,1.18,0,0,0-.89.21,2.64,2.64,0,0,0-.88.81,3.83,3.83,0,0,0-.52,1.36,10.8,10.8,0,0,0-.18,2.17,8.09,8.09,0,0,0,.18,2c.12.44.29.7.52.77a1.15,1.15,0,0,0,.88-.21A2.6,2.6,0,0,0,329,221.61Z" style="fill: rgb(255, 255, 255); transform-origin: 328.118px 218.985px;" id="el7nge16cob65" class="animable"></path><path d="M334.7,220.46a.15.15,0,0,1-.2-.13l-2-8.6a.53.53,0,0,1,0-.13.41.41,0,0,0,0-.1c0-.26.3-.57.9-.91l.44-.26c.6-.35.93-.38,1-.09l.71,5.2.14,1,.14,1.11.27-2a3.4,3.4,0,0,0,.07-.48l.93-6.3a.58.58,0,0,1,.19-.35,2.43,2.43,0,0,1,.53-.38l.76-.44a1.81,1.81,0,0,1,.52-.23c.11,0,.17,0,.19.14l.91,5.23.34,2.14.21-1.75.09-.75.73-6c0-.34.36-.68,1-1l.35-.21q.9-.51.9-.12a1.66,1.66,0,0,1,0,.24l-2,10.92c0,.23-.28.48-.71.73l-1,.58c-.4.23-.63.26-.68.07l-1-4.76-.17-1.53L338,213l-1.05,6c0,.23-.27.47-.68.71l-1,.58A1.58,1.58,0,0,1,334.7,220.46Z" style="fill: rgb(255, 255, 255); transform-origin: 338.16px 212.675px;" id="eltfhlhki35bm" class="animable"></path></g></g><g id="freepik--Envelopes--inject-82" class="animable" style="transform-origin: 262.217px 188.891px;"><g id="freepik--Mails--inject-82" class="animable" style="transform-origin: 262.217px 188.891px;"><g id="freepik--Letter--inject-82" class="animable" style="transform-origin: 251.792px 182.761px;"><path d="M229.33,173.21l42-24.25a.86.86,0,0,1,1.05,0c.25.2,2.62,1.45,2.88,1.64a1.34,1.34,0,0,1,.44,1.13v37.8a3.47,3.47,0,0,1-1.45,2.77l-7.37,4.26-38.55-22.25A2.82,2.82,0,0,1,229.33,173.21Z" style="fill: rgb(243, 114, 12); transform-origin: 252.018px 172.671px;" id="elsjlybloakhs" class="animable"></path><g id="el4ou6n41hvbk"><path d="M229.33,173.21l42-24.25a.86.86,0,0,1,1.05,0c.25.2,2.62,1.45,2.88,1.64a1.34,1.34,0,0,1,.44,1.13v37.8a3.47,3.47,0,0,1-1.45,2.77l-7.37,4.26-38.55-22.25A2.82,2.82,0,0,1,229.33,173.21Z" style="fill: rgb(255, 255, 255); opacity: 0.5; transform-origin: 252.018px 172.671px;" class="animable"></path></g><path d="M231.28,216.61c-.29-.19-2.68-1.51-2.94-1.69a1.33,1.33,0,0,1-.46-1.14V176a3.58,3.58,0,0,1,.46-1.67l38.55,22.25-34.63,20A.9.9,0,0,1,231.28,216.61Z" style="fill: rgb(243, 114, 12); transform-origin: 247.382px 195.535px;" id="eliijpzr5ys3" class="animable"></path><g id="el9wg9m49kxot"><path d="M231.28,216.61c-.29-.19-2.68-1.51-2.94-1.69a1.33,1.33,0,0,1-.46-1.14V176a3.58,3.58,0,0,1,.46-1.67l38.55,22.25-34.63,20A.9.9,0,0,1,231.28,216.61Z" style="opacity: 0.2; transform-origin: 247.382px 195.535px;" class="animable"></path></g><path d="M232.26,216.55l42-24.25a3.47,3.47,0,0,0,1.45-2.77v-37.8c0-1.06-.65-1.55-1.45-1.09l-42,24.25a3.47,3.47,0,0,0-1.45,2.77v37.8C230.81,216.52,231.46,217,232.26,216.55Z" style="fill: rgb(243, 114, 12); transform-origin: 253.26px 183.593px;" id="elzfqqmyxuino" class="animable"></path><g id="ely9aclbn6xyf"><path d="M230.81,215.46v-.75l17.37-28.78L231,176.43l.13-.31L252.52,185c.45.18,1-.15,1.49-.86l21.33-33.52a1,1,0,0,1,.13.15l-17.12,29.26,17.36,8.73v.74a3.87,3.87,0,0,1-.43,1.71l-17.81-9.67-2.53,4.31c-1,1.71-2.36,2.5-3.36,1.94l-2.52-1.4-17.78,30.19A1.35,1.35,0,0,1,230.81,215.46Z" style="opacity: 0.2; transform-origin: 253.258px 183.6px;" class="animable"></path></g></g><g id="freepik--letter--inject-82" class="animable" style="transform-origin: 262.225px 188.889px;"><path d="M239.76,179.34l42-24.25a.89.89,0,0,1,1.06,0c.24.21,2.62,1.46,2.88,1.64a1.36,1.36,0,0,1,.44,1.14v37.8a3.5,3.5,0,0,1-1.45,2.77l-7.38,4.25-38.54-22.25A2.88,2.88,0,0,1,239.76,179.34Z" style="fill: rgb(243, 114, 12); transform-origin: 262.458px 178.802px;" id="elty6uzseem0k" class="animable"></path><g id="el87yl1bqrvcg"><path d="M239.76,179.34l42-24.25a.89.89,0,0,1,1.06,0c.24.21,2.62,1.46,2.88,1.64a1.36,1.36,0,0,1,.44,1.14v37.8a3.5,3.5,0,0,1-1.45,2.77l-7.38,4.25-38.54-22.25A2.88,2.88,0,0,1,239.76,179.34Z" style="fill: rgb(255, 255, 255); opacity: 0.5; transform-origin: 262.458px 178.802px;" class="animable"></path></g><path d="M241.7,222.74c-.28-.18-2.67-1.51-2.93-1.68a1.34,1.34,0,0,1-.46-1.15v-37.8a3.65,3.65,0,0,1,.46-1.67l38.54,22.25-34.62,20A.92.92,0,0,1,241.7,222.74Z" style="fill: rgb(243, 114, 12); transform-origin: 257.807px 201.65px;" id="elw4dmx4magl" class="animable"></path><g id="el2okqq7xm10i"><path d="M241.7,222.74c-.28-.18-2.67-1.51-2.93-1.68a1.34,1.34,0,0,1-.46-1.15v-37.8a3.65,3.65,0,0,1,.46-1.67l38.54,22.25-34.62,20A.92.92,0,0,1,241.7,222.74Z" style="opacity: 0.2; transform-origin: 257.807px 201.65px;" class="animable"></path></g><path d="M242.69,222.69l42-24.25a3.5,3.5,0,0,0,1.45-2.77v-37.8c0-1.07-.65-1.56-1.45-1.1l-42,24.25a3.5,3.5,0,0,0-1.45,2.77v37.8C241.24,222.66,241.89,223.15,242.69,222.69Z" style="fill: rgb(243, 114, 12); transform-origin: 263.69px 189.73px;" id="eld8mufxo7d4g" class="animable"></path><g id="elp43cjdfhfp"><path d="M241.24,221.59v-.74l17.36-28.78-17.14-9.5a2.88,2.88,0,0,1,.13-.31l21.35,8.9c.46.19,1-.15,1.49-.86l21.33-33.51a.58.58,0,0,1,.13.14L268.78,186.2l17.36,8.72v.75a3.7,3.7,0,0,1-.44,1.7l-17.81-9.67L265.37,192c-1,1.71-2.36,2.5-3.36,2l-2.53-1.4L241.7,222.74A1.38,1.38,0,0,1,241.24,221.59Z" style="opacity: 0.2; transform-origin: 263.688px 189.765px;" class="animable"></path></g></g><g id="freepik--letter--inject-82" class="animable" style="transform-origin: 272.642px 195.027px;"><path d="M250.18,185.48l42-24.25a.88.88,0,0,1,1.06,0c.24.2,2.61,1.45,2.87,1.64a1.31,1.31,0,0,1,.44,1.13v37.8a3.44,3.44,0,0,1-1.45,2.77l-7.37,4.26-38.55-22.25A2.82,2.82,0,0,1,250.18,185.48Z" style="fill: rgb(243, 114, 12); transform-origin: 272.869px 184.941px;" id="ellsw9srgk8sb" class="animable"></path><g id="el1h4zi2py4kh"><path d="M250.18,185.48l42-24.25a.88.88,0,0,1,1.06,0c.24.2,2.61,1.45,2.87,1.64a1.31,1.31,0,0,1,.44,1.13v37.8a3.44,3.44,0,0,1-1.45,2.77l-7.37,4.26-38.55-22.25A2.82,2.82,0,0,1,250.18,185.48Z" style="fill: rgb(255, 255, 255); opacity: 0.5; transform-origin: 272.869px 184.941px;" class="animable"></path></g><path d="M252.13,228.88c-.29-.19-2.68-1.51-2.94-1.69a1.33,1.33,0,0,1-.46-1.14v-37.8a3.58,3.58,0,0,1,.46-1.67l38.55,22.25-34.63,20A.9.9,0,0,1,252.13,228.88Z" style="fill: rgb(243, 114, 12); transform-origin: 268.232px 207.791px;" id="elvjskpkp1ass" class="animable"></path><g id="el5rzlz54nr7"><path d="M252.13,228.88c-.29-.19-2.68-1.51-2.94-1.69a1.33,1.33,0,0,1-.46-1.14v-37.8a3.58,3.58,0,0,1,.46-1.67l38.55,22.25-34.63,20A.9.9,0,0,1,252.13,228.88Z" style="opacity: 0.2; transform-origin: 268.232px 207.791px;" class="animable"></path></g><path d="M253.11,228.82l42-24.25a3.44,3.44,0,0,0,1.45-2.77V164c0-1.06-.64-1.55-1.45-1.09l-42,24.25a3.47,3.47,0,0,0-1.45,2.77v37.8C251.66,228.79,252.31,229.28,253.11,228.82Z" style="fill: rgb(243, 114, 12); transform-origin: 274.11px 195.865px;" id="elbpud52pqi8l" class="animable"></path><g id="elmob8sqpzjo9"><path d="M251.66,227.73V227L269,198.2l-17.15-9.5.13-.31,21.36,8.91c.45.18,1-.15,1.49-.86l21.33-33.52a1.79,1.79,0,0,1,.13.14L279.2,192.33l17.36,8.73v.74a3.9,3.9,0,0,1-.43,1.71l-17.81-9.67-2.52,4.31c-1,1.71-2.37,2.5-3.37,1.94l-2.52-1.4-17.78,30.19A1.35,1.35,0,0,1,251.66,227.73Z" style="opacity: 0.2; transform-origin: 274.107px 195.9px;" class="animable"></path></g></g></g></g><g id="freepik--Device--inject-82" class="animable" style="transform-origin: 246.75px 327.18px;"><g id="freepik--Mobile--inject-82" class="animable" style="transform-origin: 246.75px 327.18px;"><g id="freepik--mobile--inject-82" class="animable" style="transform-origin: 246.75px 327.18px;"><path d="M433.31,372.84,313.63,441.93a12.92,12.92,0,0,1-12.49.24L60.19,303c-3.8-2.19-6.88-7.09-6.88-11s3.08-8.75,6.87-10.95L179.43,212.3a15.25,15.25,0,0,1,13.74,0L433.31,351c3.8,2.19,6.88,7.09,6.88,10.95S437.11,370.65,433.31,372.84Z" style="fill: rgb(243, 114, 12); transform-origin: 246.75px 327.164px;" id="elzyrfsujo85p" class="animable"></path><g id="elvhv9wq0i20f"><path d="M179.43,212.3,60.18,281.14c-3.79,2.2-6.87,7.1-6.87,10.95s3.08,8.76,6.88,11l241,139.13a13.48,13.48,0,0,0,6,1.48V278.09l-114-65.79A15.25,15.25,0,0,0,179.43,212.3Z" style="opacity: 0.5; transform-origin: 180.25px 327.18px;" class="animable"></path></g><g id="el1f18mqc91b7"><path d="M313.63,441.93l119.68-69.09c3.8-2.19,6.88-7.09,6.88-10.94s-3.08-8.76-6.88-10.95L307.12,278.09V443.65A12.7,12.7,0,0,0,313.63,441.93Z" style="opacity: 0.4; transform-origin: 373.655px 360.87px;" class="animable"></path></g><path d="M310.78,429.62a13.41,13.41,0,0,1-12.12,0L60.16,291.92c-5.13-3-5.13-7.8,0-10.76L179.42,212.3a15.25,15.25,0,0,1,13.74,0L433.3,351c3.78,2.18,3.78,5.75,0,7.93Z" style="fill: rgb(243, 114, 12); transform-origin: 246.224px 320.866px;" id="el9zvs5yvl6z" class="animable"></path><g id="el77gs61d926w"><path d="M310.78,429.62a13.41,13.41,0,0,1-12.12,0L60.16,291.92c-5.13-3-5.13-7.8,0-10.76L179.42,212.3a15.25,15.25,0,0,1,13.74,0L433.3,351c3.78,2.18,3.78,5.75,0,7.93Z" style="opacity: 0.3; transform-origin: 246.224px 320.866px;" class="animable"></path></g><path d="M299.2,415.76a14.45,14.45,0,0,1-13.06,0L80.91,297.27c-3.61-2.08-3.61-5.46,0-7.54L193.1,225a14.51,14.51,0,0,1,13.06,0L411.39,343.45c3.59,2.07,3.59,5.47,0,7.54Z" style="fill: rgb(55, 71, 79); transform-origin: 246.143px 320.384px;" id="el42523ktg6q3" class="animable"></path><path d="M199.23,223.43A13.09,13.09,0,0,0,193.1,225L80.91,289.73c-3.61,2.08-3.61,5.46,0,7.54l22.24,12.84,96.08-61.36Z" style="fill: rgb(38, 50, 56); transform-origin: 138.716px 266.77px;" id="el7p2r8aiblby" class="animable"></path><path d="M206.24,229.86a14.51,14.51,0,0,0-13.06,0L81,294.63A6.39,6.39,0,0,0,79.28,296a7.1,7.1,0,0,0,1.63,1.27L286.14,415.76a14.45,14.45,0,0,0,13.06,0L411.39,351a6.6,6.6,0,0,0,1.69-1.35,6.55,6.55,0,0,0-1.61-1.29Z" style="fill: rgb(69, 90, 100); transform-origin: 246.18px 322.814px;" id="elu4hb7ouh8hs" class="animable"></path><path d="M121.92,259.43,141.8,248c1.19-.68,1.25-1.76.13-2.4a4.59,4.59,0,0,0-4.16.08l-19.88,11.48c-1.19.68-1.25,1.76-.13,2.4A4.59,4.59,0,0,0,121.92,259.43Z" style="fill: rgb(55, 71, 79); transform-origin: 129.845px 252.568px;" id="eld372b4iwvm9" class="animable"></path><path d="M156.06,239.75a1.23,1.23,0,0,0,0-2.33,4.47,4.47,0,0,0-4,0,1.23,1.23,0,0,0,0,2.33A4.47,4.47,0,0,0,156.06,239.75Z" style="fill: rgb(55, 71, 79); transform-origin: 154.06px 238.585px;" id="elux75uvhb5fl" class="animable"></path><path d="M164.12,235.09a1.23,1.23,0,0,0,0-2.33,4.47,4.47,0,0,0-4,0,1.23,1.23,0,0,0,0,2.33A4.47,4.47,0,0,0,164.12,235.09Z" style="fill: rgb(55, 71, 79); transform-origin: 162.12px 233.925px;" id="eloc8tgshfrb" class="animable"></path><path d="M99.64,272.32a1.23,1.23,0,0,0,0-2.33,4.47,4.47,0,0,0-4,0,1.23,1.23,0,0,0,0,2.33A4.47,4.47,0,0,0,99.64,272.32Z" style="fill: rgb(55, 71, 79); transform-origin: 97.64px 271.155px;" id="elb2jo0di6r7c" class="animable"></path><path d="M107.7,267.66a1.23,1.23,0,0,0,0-2.33,4.47,4.47,0,0,0-4,0,1.23,1.23,0,0,0,0,2.33A4.47,4.47,0,0,0,107.7,267.66Z" style="fill: rgb(55, 71, 79); transform-origin: 105.7px 266.495px;" id="elml4tu0j935j" class="animable"></path><path d="M135.77,338.8a4.59,4.59,0,0,1,2.15,3.56,1.37,1.37,0,0,1-.59,1.26l-1.51.87a1.57,1.57,0,0,1-1.55-.17l-27.94-16.14a4.59,4.59,0,0,1-2.15-3.56,1.38,1.38,0,0,1,.54-1.23c.27-.17,1.29-.75,1.55-.9a1.59,1.59,0,0,1,1.56.17Z" style="fill: rgb(243, 114, 12); transform-origin: 121.05px 333.49px;" id="el7ymbj0r37go" class="animable"></path><g id="elam53jw1pdjp"><path d="M135.77,338.8a4.59,4.59,0,0,1,2.15,3.56,1.37,1.37,0,0,1-.59,1.26l-1.51.87a1.57,1.57,0,0,1-1.55-.17l-27.94-16.14a4.59,4.59,0,0,1-2.15-3.56,1.38,1.38,0,0,1,.54-1.23c.27-.17,1.29-.75,1.55-.9a1.59,1.59,0,0,1,1.56.17Z" style="opacity: 0.4; transform-origin: 121.05px 333.49px;" class="animable"></path></g><path d="M134.27,339.66l-27.94-16.13c-1.19-.69-2.15-.2-2.15,1.09a4.59,4.59,0,0,0,2.15,3.56l27.94,16.14c1.19.68,2.15.19,2.15-1.09A4.6,4.6,0,0,0,134.27,339.66Z" style="fill: rgb(243, 114, 12); transform-origin: 120.3px 333.922px;" id="elcgqn648u2r" class="animable"></path><g id="el85wqg4wv72"><path d="M134.27,339.66l-27.94-16.13c-1.19-.69-2.15-.2-2.15,1.09a4.59,4.59,0,0,0,2.15,3.56l27.94,16.14c1.19.68,2.15.19,2.15-1.09A4.6,4.6,0,0,0,134.27,339.66Z" style="opacity: 0.3; transform-origin: 120.3px 333.922px;" class="animable"></path></g><path d="M98.37,317.2a4.62,4.62,0,0,1,2.14,3.57,1.32,1.32,0,0,1-.59,1.25c-.26.14-1.23.73-1.5.88a1.6,1.6,0,0,1-1.55-.18L83.7,315.11a4.59,4.59,0,0,1-2.15-3.56,1.38,1.38,0,0,1,.54-1.23l1.55-.9a1.55,1.55,0,0,1,1.55.18Z" style="fill: rgb(243, 114, 12); transform-origin: 91.0309px 316.156px;" id="ellc7xbjljalh" class="animable"></path><g id="elm7c896veitr"><path d="M98.37,317.2a4.62,4.62,0,0,1,2.14,3.57,1.32,1.32,0,0,1-.59,1.25c-.26.14-1.23.73-1.5.88a1.6,1.6,0,0,1-1.55-.18L83.7,315.11a4.59,4.59,0,0,1-2.15-3.56,1.38,1.38,0,0,1,.54-1.23l1.55-.9a1.55,1.55,0,0,1,1.55.18Z" style="opacity: 0.4; transform-origin: 91.0309px 316.156px;" class="animable"></path></g><path d="M96.87,318.07,83.7,310.46c-1.19-.68-2.15-.2-2.15,1.09a4.59,4.59,0,0,0,2.15,3.56l13.17,7.61c1.19.69,2.15.2,2.15-1.09A4.59,4.59,0,0,0,96.87,318.07Z" style="fill: rgb(243, 114, 12); transform-origin: 90.285px 316.592px;" id="eldrlgieakx9b" class="animable"></path><g id="elyu4m04xizia"><path d="M96.87,318.07,83.7,310.46c-1.19-.68-2.15-.2-2.15,1.09a4.59,4.59,0,0,0,2.15,3.56l13.17,7.61c1.19.69,2.15.2,2.15-1.09A4.59,4.59,0,0,0,96.87,318.07Z" style="opacity: 0.3; transform-origin: 90.285px 316.592px;" class="animable"></path></g></g></g><g id="freepik--Message--inject-82" class="animable" style="transform-origin: 249.762px 324.607px;"><g id="freepik--message--inject-82" class="animable" style="transform-origin: 307.98px 351.239px;"><path d="M246.17,362.78v.81a4.49,4.49,0,0,0,2,3.51l43.51,25.12a4.47,4.47,0,0,0,4.06,0l72.05-41.6a4.47,4.47,0,0,0,2-3.51v-.81a4.49,4.49,0,0,0-2-3.51l-43.51-25.12a4.47,4.47,0,0,0-4.06,0l-72.05,41.6A4.47,4.47,0,0,0,246.17,362.78Z" style="fill: rgb(243, 114, 12); transform-origin: 307.98px 354.945px;" id="elb6nixuk4z1c" class="animable"></path><path d="M246.17,362.78v.81a4.49,4.49,0,0,0,2,3.51l43.51,25.12a4.47,4.47,0,0,0,4.06,0l72.05-41.6a4.47,4.47,0,0,0,2-3.51v-.81a4.49,4.49,0,0,0-2-3.51l-43.51-25.12a4.47,4.47,0,0,0-4.06,0l-72.05,41.6A4.47,4.47,0,0,0,246.17,362.78Z" style="fill: rgb(243, 114, 12); transform-origin: 307.98px 354.945px;" id="eln8gnaxf3fsc" class="animable"></path><g id="el4oth4jy5oh9"><path d="M367.82,342.79l-43.51-25.12a4.47,4.47,0,0,0-4.06,0L293.74,333v59.74h0a4.09,4.09,0,0,0,2-.49l72.05-41.6a4.47,4.47,0,0,0,2-3.51v-.81A4.49,4.49,0,0,0,367.82,342.79Z" style="fill: rgb(255, 255, 255); opacity: 0.3; transform-origin: 331.765px 354.961px;" class="animable"></path></g><g id="elbmx241z07t"><path d="M367.82,342.79l-43.51-25.12a4.47,4.47,0,0,0-4.06,0L293.74,333v59.74h0a4.09,4.09,0,0,0,2-.49l72.05-41.6a4.47,4.47,0,0,0,2-3.51v-.81A4.49,4.49,0,0,0,367.82,342.79Z" style="opacity: 0.15; transform-origin: 331.765px 354.961px;" class="animable"></path></g><g id="eliw3iicvrz2"><path d="M293.74,333l-45.54,26.3a4.47,4.47,0,0,0-2,3.51v.81a4.49,4.49,0,0,0,2,3.51l43.51,25.12a4.07,4.07,0,0,0,2,.49h0Z" style="fill: rgb(255, 255, 255); opacity: 0.3; transform-origin: 269.97px 362.87px;" class="animable"></path></g><g id="el12ky5tafqakq"><path d="M293.74,333l-45.54,26.3a4.47,4.47,0,0,0-2,3.51v.81a4.49,4.49,0,0,0,2,3.51l43.51,25.12a4.07,4.07,0,0,0,2,.49h0Z" style="opacity: 0.2; transform-origin: 269.97px 362.87px;" class="animable"></path></g><path d="M284.74,382.71l-36.54-21.1a1.23,1.23,0,0,1,0-2.34l72.05-41.6a4.47,4.47,0,0,1,4.06,0l43.51,25.12a1.23,1.23,0,0,1,0,2.34L355.87,352l-4.19,2.42-55.91,32.28a4.47,4.47,0,0,1-4.06,0l-3.54-2.05Z" style="fill: rgb(243, 114, 12); transform-origin: 308.01px 352.185px;" id="el0yibqxyl495" class="animable"></path><g id="el2mj6zwkzpta"><path d="M284.74,382.71l-36.54-21.1a1.23,1.23,0,0,1,0-2.34l72.05-41.6a4.47,4.47,0,0,1,4.06,0l43.51,25.12a1.23,1.23,0,0,1,0,2.34L355.87,352l-4.19,2.42-55.91,32.28a4.47,4.47,0,0,1-4.06,0l-3.54-2.05Z" style="fill: rgb(255, 255, 255); opacity: 0.3; transform-origin: 308.01px 352.185px;" class="animable"></path></g><g id="elndquqr5urwj"><path d="M317.92,347.66l49.9-4.87-49.46,2.8,5.95-27.92a4.23,4.23,0,0,0-2.21-.47L312.77,355l-65.39,5.39a1.35,1.35,0,0,0,.82,1.27L301,358.54l-7.27,28.68L303,358.43h0l9-.53a4.83,4.83,0,0,0,3-1.24h0a4.83,4.83,0,0,0,1.52-2.62Z" style="opacity: 0.15; transform-origin: 307.6px 352.206px;" class="animable"></path></g><g id="ely7sp0be72ko"><path d="M263,359.05l49.79-4.1,1.78-7.14,1-4,6.58-26.64a4.13,4.13,0,0,0-1.86.47l-36,20.8-36,20.8a1.45,1.45,0,0,0-.82,1.07l10-.82Z" style="fill: rgb(255, 255, 255); opacity: 0.3; transform-origin: 284.81px 338.74px;" class="animable"></path></g><path d="M314,311.71c4.55-2.63,11.93-2.63,16.48,0s4.55,6.89,0,9.51-11.93,2.63-16.48,0S309.49,314.34,314,311.71Z" style="fill: rgb(242, 143, 143); transform-origin: 322.247px 316.463px;" id="elzclw56afnth" class="animable"></path><path d="M316.52,318a.6.6,0,0,1-.34-.12.21.21,0,0,1-.09-.23l.68-3c0-.07,0-.16.08-.27a.49.49,0,0,1,.25-.27l1.66-1a.72.72,0,0,1,.37-.09.7.7,0,0,1,.37.09l8.83,5.1a.23.23,0,0,1,.15.21.25.25,0,0,1-.15.21l-1.79,1a.72.72,0,0,1-.37.09.7.7,0,0,1-.37-.09l-6-3.44-.4,1.65c0,.08-.08.15-.19.2a.84.84,0,0,1-.39.06Z" style="fill: rgb(250, 250, 250); transform-origin: 322.282px 316.37px;" id="eldl3h7hsya6b" class="animable"></path></g><path d="M204.64,346.33l32.23-18.6,22,5.45a2.37,2.37,0,0,0,2.47-3.71l-8.26-11.12,32.22-18.61c2.38-1.38,2.38-3.63,0-5L220.85,257.5a9.64,9.64,0,0,0-8.66,0l-80.67,46.62c-2.38,1.37-2.38,3.62,0,5L196,346.33A9.57,9.57,0,0,0,204.64,346.33Z" style="fill: rgb(250, 250, 250); transform-origin: 208.41px 301.917px;" id="el8uyxdk6w32" class="animable"></path><path d="M164.85,297.27a25.9,25.9,0,0,1,6.05-2.58,28,28,0,0,1,5.77-1,20.49,20.49,0,0,1,5.15.31,18,18,0,0,1,4.18,1.33q2,1,4.12,2.19t3.78,2.37a8,8,0,0,1,2.3,2.42,4.23,4.23,0,0,1,.55,3A7.09,7.09,0,0,1,195,308.6a17.26,17.26,0,0,1-4.52,3.47,27,27,0,0,1-6,2.61,26.36,26.36,0,0,1-5.74,1,20.48,20.48,0,0,1-5.15-.32,17.79,17.79,0,0,1-4.19-1.32q-2-1-4.11-2.19t-3.79-2.38a7.8,7.8,0,0,1-2.29-2.41,4.25,4.25,0,0,1-.55-3,7.47,7.47,0,0,1,1.71-3.33A16.66,16.66,0,0,1,164.85,297.27Zm20.45,6.78a9.27,9.27,0,0,0-1.27-.83l-1.92-1.11L180.18,301a10.21,10.21,0,0,0-1.43-.73,8.71,8.71,0,0,0-3.49-.78,8.18,8.18,0,0,0-4.28,1.32c-1.59.92-2.36,1.74-2.3,2.47a2.89,2.89,0,0,0,1.36,2,12.65,12.65,0,0,0,1.23.85c.58.37,1.21.75,1.88,1.13s1.32.75,2,1.09a14.68,14.68,0,0,0,1.48.71,8.71,8.71,0,0,0,3.49.78,8.23,8.23,0,0,0,4.28-1.32c1.59-.92,2.36-1.74,2.29-2.48A2.84,2.84,0,0,0,185.3,304.05Zm14.23-24.82a2.42,2.42,0,0,1,.19-1.27,3.45,3.45,0,0,1,1.42-1.22l4.93-2.85a4.46,4.46,0,0,1,1.83-.61,2.71,2.71,0,0,1,1.57.29,1.23,1.23,0,0,1,.27.25,1,1,0,0,1,.18.39l5.67,50.17a2.47,2.47,0,0,1-.2,1.26,3.28,3.28,0,0,1-1.41,1.23l-4.93,2.85a4.38,4.38,0,0,1-1.83.6,2.63,2.63,0,0,1-1.57-.28,1,1,0,0,1-.28-.26,1.17,1.17,0,0,1-.18-.39Zm25.91,11.92a26.38,26.38,0,0,1,6.05-2.59,27.34,27.34,0,0,1,5.77-1,20.49,20.49,0,0,1,5.15.31,18,18,0,0,1,4.18,1.33q2,1,4.12,2.18t3.78,2.38a8,8,0,0,1,2.3,2.41,4.25,4.25,0,0,1,.55,3,7.14,7.14,0,0,1-1.75,3.31,17.48,17.48,0,0,1-4.52,3.47,26.35,26.35,0,0,1-6,2.6,25.59,25.59,0,0,1-5.73,1,20.49,20.49,0,0,1-5.15-.31,18.26,18.26,0,0,1-4.19-1.33c-1.34-.65-2.71-1.37-4.11-2.18s-2.66-1.6-3.79-2.38a8,8,0,0,1-2.29-2.42,4.21,4.21,0,0,1-.55-3,7.47,7.47,0,0,1,1.71-3.33A16.46,16.46,0,0,1,225.44,291.15Zm20.45,6.77a9.47,9.47,0,0,0-1.27-.82L242.7,296l-1.93-1.11a11.83,11.83,0,0,0-1.43-.74,9.05,9.05,0,0,0-3.49-.78,8.42,8.42,0,0,0-4.29,1.32c-1.58.92-2.35,1.75-2.29,2.48a2.89,2.89,0,0,0,1.36,2,13.11,13.11,0,0,0,1.22.86c.59.37,1.22.75,1.89,1.13s1.32.75,2,1.09,1.14.57,1.48.71a9,9,0,0,0,3.49.78,8.35,8.35,0,0,0,4.28-1.33c1.59-.91,2.35-1.74,2.29-2.47A2.88,2.88,0,0,0,245.89,297.92Z" style="fill: rgb(243, 114, 12); transform-origin: 208px 301.802px;" id="el82o7yqtwm8p" class="animable"></path></g></g><g id="freepik--Megaphone--inject-82" class="animable" style="transform-origin: 148.895px 126.02px;"><g id="freepik--megaphone--inject-82" class="animable" style="transform-origin: 148.895px 126.02px;"><path d="M83.75,101.58,96.87,94v60.36c0,2.27,2.63,4.54,2.63,4.54l-13.12,7.58s-2.63-2.28-2.63-4.55Z" style="fill: rgb(55, 71, 79); transform-origin: 91.625px 130.24px;" id="el36h6jq4o547" class="animable"></path><path d="M67.8,101.45l5.53,7,0,26.23a39.07,39.07,0,0,1-6,20.75h0l19,11a7,7,0,0,1-2.63-4.55V110.66Z" style="fill: rgb(69, 90, 100); transform-origin: 76.83px 133.94px;" id="elxxxppoczb8" class="animable"></path><polygon points="67.33 155.48 67.33 158.51 86.38 169.51 86.38 166.48 67.33 155.48" style="fill: rgb(243, 114, 12); transform-origin: 76.855px 162.495px;" id="eluyivku05ww" class="animable"></polygon><polygon points="86.38 169.51 99.5 161.93 99.5 158.9 86.38 166.48 86.38 169.51" style="fill: rgb(243, 114, 12); transform-origin: 92.94px 164.205px;" id="elf5rjm5vhnk" class="animable"></polygon><g id="elgo6k95y8ai8"><polygon points="86.38 169.51 99.5 161.93 99.5 158.9 86.38 166.48 86.38 169.51" style="opacity: 0.1; transform-origin: 92.94px 164.205px;" class="animable"></polygon></g><path d="M83.15,69.71h0c-2.23-1.34-5.33-1.17-8.76.81l-.13.07C67.48,74.52,62,84,62,91.87V92c0,4,1.48,6.86,3.84,8.08h0l9.93,5.84L92.33,75.13Z" style="fill: rgb(243, 114, 12); transform-origin: 77.165px 87.3814px;" id="elax7fmh42se6" class="animable"></path><g id="els6va1wccob"><path d="M83.15,69.71h0c-2.23-1.34-5.33-1.17-8.76.81l-.13.07C67.48,74.52,62,84,62,91.87V92c0,4,1.48,6.86,3.84,8.08h0l9.93,5.84L92.33,75.13Z" style="fill: rgb(250, 250, 250); opacity: 0.8; transform-origin: 77.165px 87.3814px;" class="animable"></path></g><g id="elkm2h4d1oz4q"><path d="M65.82,100.1h0l9.93,5.84,5.5-10.21L63.12,85.26A21.77,21.77,0,0,0,62,91.87V92C62,96.07,63.46,98.88,65.82,100.1Z" style="fill: rgb(243, 114, 12); opacity: 0.2; transform-origin: 71.625px 95.6px;" class="animable"></path></g><path d="M104.59,77.26h0c-2.52-1.44-5.92-1.39-9.68.45-.4.19-.8.4-1.2.64s-.95.57-1.41.89A24.08,24.08,0,0,0,90.05,81a30.91,30.91,0,0,0-3.78,3.88,37,37,0,0,0-6.94,13.21,26.07,26.07,0,0,0-1,7c0,4.79,1.64,8.19,4.31,9.85l-9.49-5.47,0,0a12.23,12.23,0,0,1-5.6-10.57,25.66,25.66,0,0,1,.94-6.66,36.71,36.71,0,0,1,7-13.52,30.23,30.23,0,0,1,3.78-3.88A24,24,0,0,1,81.54,73c.47-.32.94-.62,1.41-.89s.81-.44,1.22-.63a12.16,12.16,0,0,1,10.74.18h0l.27.15.34.2Z" style="fill: rgb(243, 114, 12); transform-origin: 86.0683px 92.6291px;" id="elct1xnr219n4" class="animable"></path><g id="elpjrxlxy5a0m"><path d="M73.13,109.41l0,0a12.23,12.23,0,0,1-5.6-10.57,25.66,25.66,0,0,1,.94-6.66l10.84,5.9a26.07,26.07,0,0,0-1,7c0,4.79,1.64,8.19,4.31,9.85Z" style="opacity: 0.1; transform-origin: 75.0733px 103.555px;" class="animable"></path></g><path d="M109.11,87.24c0,9.83-6.89,21.77-15.4,26.68-4.27,2.48-8.15,2.69-10.94,1l-.15-.09c-2.67-1.66-4.31-5.06-4.31-9.85,0-9.82,6.89-21.77,15.4-26.68,4.24-2.45,8.09-2.69,10.88-1.09S109.11,82.32,109.11,87.24Z" style="fill: rgb(243, 114, 12); transform-origin: 93.71px 96.106px;" id="elvjuhpm0pl1o" class="animable"></path><g id="els7iexasr0um"><path d="M109.11,87.24c0,9.83-6.89,21.77-15.4,26.68-4.27,2.48-8.15,2.69-10.94,1l-.15-.09c-2.67-1.66-4.31-5.06-4.31-9.85,0-9.82,6.89-21.77,15.4-26.68,4.24-2.45,8.09-2.69,10.88-1.09S109.11,82.32,109.11,87.24Z" style="opacity: 0.2; transform-origin: 93.71px 96.106px;" class="animable"></path></g><path d="M156.34,84.7s-15.54,8-28.81,31a105.2,105.2,0,0,0-6.3,12.82c-6.66,16.35-6.11,27.62-6.11,27.62-4.63-11.35-10.39-23.09-20-32.08a144.75,144.75,0,0,0-11.81-9.88h0c-2.54-1.48-4-4.68-4-9.1A26.75,26.75,0,0,1,81,96a35.21,35.21,0,0,1,2.64-5.64A30.5,30.5,0,0,1,94.2,79.21c3.83-2.21,7.35-2.53,9.89-1.07h0a145,145,0,0,0,14.46,5.29C131.15,87.25,144.2,86.36,156.34,84.7Z" style="fill: rgb(243, 114, 12); transform-origin: 117.825px 116.695px;" id="el6j07bi9iwf8" class="animable"></path><g id="elf9jds872bjh"><path d="M156.34,84.7s-15.54,8-28.81,31a105.2,105.2,0,0,0-6.3,12.82c-6.66,16.35-6.11,27.62-6.11,27.62-4.63-11.35-10.39-23.09-20-32.08a144.75,144.75,0,0,0-11.81-9.88h0c-2.54-1.48-4-4.68-4-9.1A26.75,26.75,0,0,1,81,96a35.21,35.21,0,0,1,2.64-5.64A30.5,30.5,0,0,1,94.2,79.21c3.83-2.21,7.35-2.53,9.89-1.07h0a145,145,0,0,0,14.46,5.29C131.15,87.25,144.2,86.36,156.34,84.7Z" style="fill: rgb(250, 250, 250); opacity: 0.8; transform-origin: 117.825px 116.695px;" class="animable"></path></g><g id="ela0du6sh4qc6"><path d="M121.23,128.48c-6.66,16.35-6.11,27.62-6.11,27.62-4.63-11.35-10.39-23.09-20-32.08a144.75,144.75,0,0,0-11.81-9.88h0c-2.54-1.48-4-4.68-4-9.1A26.75,26.75,0,0,1,81,96C92.81,101.88,111.86,112.75,121.23,128.48Z" style="fill: rgb(243, 114, 12); opacity: 0.2; transform-origin: 100.27px 126.05px;" class="animable"></path></g><path d="M185.62,106.87c0,10.25-3.16,21.46-8.41,31.82h0C170.48,152,160.33,163.8,149,170.36c-20.25,11.69-36.66,2.21-36.66-21.16a61.94,61.94,0,0,1,2.43-16.57A87.18,87.18,0,0,1,136.94,95q2.15-2.11,4.41-4c.63-.52,1.27-1,1.91-1.51h0c.91-.69,1.82-1.35,2.75-2S148,86.28,149,85.71C169.2,74,185.62,83.5,185.62,106.87Z" style="fill: rgb(243, 114, 12); transform-origin: 148.98px 128.031px;" id="el1htnwgt2o3v" class="animable"></path><g id="elqf8wnolpy3"><path d="M177.21,138.69C170.48,152,160.33,163.8,149,170.36c-20.25,11.69-36.66,2.21-36.66-21.16a61.94,61.94,0,0,1,2.43-16.57h0c1.37,3,6.29,7.34,8.5,4.31a56,56,0,0,0-2.13,14.7c0,6.72,1.5,12.14,4.33,15.68a12,12,0,0,0,9.86,4.56c4,0,8.68-1.47,13.49-4.25,9.67-5.58,18.56-15.61,24.87-27C173.65,140.66,174.91,141.72,177.21,138.69Z" style="opacity: 0.1; transform-origin: 144.775px 153.998px;" class="animable"></path></g><path d="M183.11,108.18c0,10.32-3.62,22-9.46,32.48-6.31,11.36-15.2,21.39-24.87,27-4.81,2.78-9.47,4.25-13.49,4.25a12,12,0,0,1-9.86-4.56c-2.83-3.54-4.33-9-4.33-15.68a56,56,0,0,1,2.13-14.7c.51-1.9,1.12-3.8,1.81-5.7a82.39,82.39,0,0,1,4.32-9.81l1-2c.59-1.08,1.2-2.15,1.84-3.2a82.82,82.82,0,0,1,7.23-10.17l.09-.1a73.37,73.37,0,0,1,5.47-5.88q2.06-2,4.18-3.66.9-.72,1.8-1.38c.73-.53,1.47-1,2.21-1.53s1.46-.92,2.19-1.35c4.82-2.79,9.49-4.25,13.5-4.25C177.81,88,183.11,95.52,183.11,108.18Z" style="fill: rgb(243, 114, 12); transform-origin: 152.105px 129.929px;" id="elyj1n1r6arj" class="animable"></path><g id="ellndx7xd6a8l"><path d="M183.11,108.18c0,10.32-3.62,22-9.46,32.48-6.31,11.36-15.2,21.39-24.87,27-4.81,2.78-9.47,4.25-13.49,4.25a12,12,0,0,1-9.86-4.56c-2.83-3.54-4.33-9-4.33-15.68a56,56,0,0,1,2.13-14.7c.51-1.9,1.12-3.8,1.81-5.7a82.39,82.39,0,0,1,4.32-9.81l1-2c.59-1.08,1.2-2.15,1.84-3.2a82.82,82.82,0,0,1,7.23-10.17l.09-.1a73.37,73.37,0,0,1,5.47-5.88q2.06-2,4.18-3.66.9-.72,1.8-1.38c.73-.53,1.47-1,2.21-1.53s1.46-.92,2.19-1.35c4.82-2.79,9.49-4.25,13.5-4.25C177.81,88,183.11,95.52,183.11,108.18Z" style="opacity: 0.3; transform-origin: 152.105px 129.929px;" class="animable"></path></g><path d="M152,113.92l-12.86,24c-3.62-1.36-9.73-3.53-14.71-4.8.2-.64.42-1.26.66-1.9a81.5,81.5,0,0,1,4.32-9.81c.34-.66.69-1.31,1-2,.59-1.08,1.2-2.15,1.84-3.19a82.07,82.07,0,0,1,7.23-10.17.48.48,0,0,0,.09-.11c.39-.46.78-.92,1.17-1.36A83.45,83.45,0,0,0,152,113.92Z" style="fill: rgb(243, 114, 12); transform-origin: 138.215px 121.25px;" id="elh1mps0y5qdj" class="animable"></path><g id="elt9o07ny3gye"><g style="opacity: 0.6; transform-origin: 138.215px 121.25px;" class="animable"><path d="M152,113.92l-12.86,24c-3.62-1.36-9.73-3.53-14.71-4.8.2-.64.42-1.26.66-1.9a81.5,81.5,0,0,1,4.32-9.81c.34-.66.69-1.31,1-2,.59-1.08,1.2-2.15,1.84-3.19a82.07,82.07,0,0,1,7.23-10.17.48.48,0,0,0,.09-.11c.39-.46.78-.92,1.17-1.36A83.45,83.45,0,0,0,152,113.92Z" style="fill: rgb(250, 250, 250); transform-origin: 138.215px 121.25px;" id="elj3abgnzvbfq" class="animable"></path></g></g><path d="M140.17,137.87c-2.91,0-4.64-2.35-4.64-6.28v-.12c0-6.18,4.35-13.73,9.71-16.82l.1-.06a8.41,8.41,0,0,1,4.06-1.26c2.9,0,4.64,2.35,4.64,6.29v.12c0,6.18-4.36,13.72-9.71,16.81l-.1.06a8.3,8.3,0,0,1-4.06,1.26Z" style="fill: rgb(243, 114, 12); transform-origin: 144.785px 125.6px;" id="elzpqtcc3j2sk" class="animable"></path><g id="eloxhcu0yso7"><g style="opacity: 0.8; transform-origin: 144.785px 125.6px;" class="animable"><path d="M140.17,137.87c-2.91,0-4.64-2.35-4.64-6.28v-.12c0-6.18,4.35-13.73,9.71-16.82l.1-.06a8.41,8.41,0,0,1,4.06-1.26c2.9,0,4.64,2.35,4.64,6.29v.12c0,6.18-4.36,13.72-9.71,16.81l-.1.06a8.3,8.3,0,0,1-4.06,1.26Z" style="fill: rgb(250, 250, 250); transform-origin: 144.785px 125.6px;" id="el7cfv8g7g6sb" class="animable"></path></g></g><path d="M154,70.24a2.89,2.89,0,0,1-2.89-2.89v-28a2.89,2.89,0,0,1,5.78,0v28A2.89,2.89,0,0,1,154,70.24Z" style="fill: rgb(224, 224, 224); transform-origin: 154px 53.35px;" id="el3snpa5kx36v" class="animable"></path><path d="M128.59,77.06a2.88,2.88,0,0,1-2.5-1.44l-14-24.22a2.89,2.89,0,0,1,5-2.9l14,24.22a2.89,2.89,0,0,1-2.51,4.34Z" style="fill: rgb(224, 224, 224); transform-origin: 121.591px 62.0613px;" id="eldqvpfy2xwa" class="animable"></path><path d="M102.12,211.84a2.9,2.9,0,0,1-2.5-4.34l14-24.22a2.89,2.89,0,1,1,5,2.89l-14,24.22A2.9,2.9,0,0,1,102.12,211.84Z" style="fill: rgb(224, 224, 224); transform-origin: 109.153px 196.786px;" id="elltdpdzb9pk8" class="animable"></path><path d="M154,215.58a2.89,2.89,0,0,1-2.89-2.89v-28a2.89,2.89,0,1,1,5.78,0v28A2.89,2.89,0,0,1,154,215.58Z" style="fill: rgb(224, 224, 224); transform-origin: 154px 198.69px;" id="ely1uq2kv1er" class="animable"></path><path d="M193.48,189.44A2.89,2.89,0,0,1,191,188l-14-24.22a2.89,2.89,0,0,1,5-2.89l14,24.22a2.9,2.9,0,0,1-2.5,4.34Z" style="fill: rgb(224, 224, 224); transform-origin: 186.526px 174.499px;" id="elljw4j509gx" class="animable"></path><path d="M222.33,160.57a2.9,2.9,0,0,1-1.44-.38l-24.22-14a2.89,2.89,0,1,1,2.9-5l24.21,14a2.89,2.89,0,0,1-1.45,5.39Z" style="fill: rgb(224, 224, 224); transform-origin: 210.225px 150.69px;" id="elhcwhg7b9ciq" class="animable"></path><path d="M232.9,121.14h-28a2.89,2.89,0,1,1,0-5.78h28a2.89,2.89,0,1,1,0,5.78Z" style="fill: rgb(224, 224, 224); transform-origin: 218.9px 118.25px;" id="el43cm6on6alc" class="animable"></path><path d="M198.12,95.69a2.89,2.89,0,0,1-1.45-5.4l24.22-14a2.89,2.89,0,1,1,2.89,5l-24.21,14A2.85,2.85,0,0,1,198.12,95.69Z" style="fill: rgb(224, 224, 224); transform-origin: 210.27px 85.7653px;" id="el0wb9b2hqsmc" class="animable"></path><path d="M179.49,77.06A2.89,2.89,0,0,1,177,72.72L191,48.5a2.89,2.89,0,0,1,5,2.9L182,75.62A2.88,2.88,0,0,1,179.49,77.06Z" style="fill: rgb(224, 224, 224); transform-origin: 186.498px 62.0626px;" id="elakoyj6p2gx" class="animable"></path></g></g><defs>     <filter id="active" height="200%">         <feMorphology in="SourceAlpha" result="DILATED" operator="dilate" radius="2"></feMorphology>                <feFlood flood-color="#32DFEC" flood-opacity="1" result="PINK"></feFlood>        <feComposite in="PINK" in2="DILATED" operator="in" result="OUTLINE"></feComposite>        <feMerge>            <feMergeNode in="OUTLINE"></feMergeNode>            <feMergeNode in="SourceGraphic"></feMergeNode>        </feMerge>    </filter>    <filter id="hover" height="200%">        <feMorphology in="SourceAlpha" result="DILATED" operator="dilate" radius="2"></feMorphology>                <feFlood flood-color="#ff0000" flood-opacity="0.5" result="PINK"></feFlood>        <feComposite in="PINK" in2="DILATED" operator="in" result="OUTLINE"></feComposite>        <feMerge>            <feMergeNode in="OUTLINE"></feMergeNode>            <feMergeNode in="SourceGraphic"></feMergeNode>        </feMerge>            <feColorMatrix type="matrix" values="0   0   0   0   0                0   1   0   0   0                0   0   0   0   0                0   0   0   1   0 "></feColorMatrix>    </filter></defs></svg>